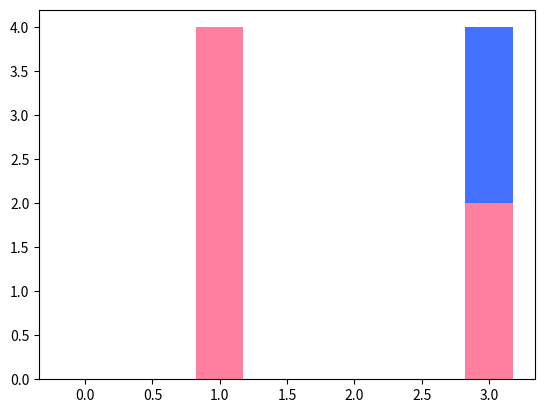

Recreate this plot in Python.
import matplotlib.pyplot as plt
import numpy as np


data = np.array([ [0., 2. , 0. , 4. ], [0., 4., 0., 2.] ])
                 
colors = [(0.2588,0.4433,1.0),(1.0,0.5,0.62)]       

graph, ax = plt.subplots()

for i in range(len(data)):
    ax.bar(np.arange(data.shape[1]),data[i,:],0.35,color=colors[i],label=str(i))
    
    
plt.show()